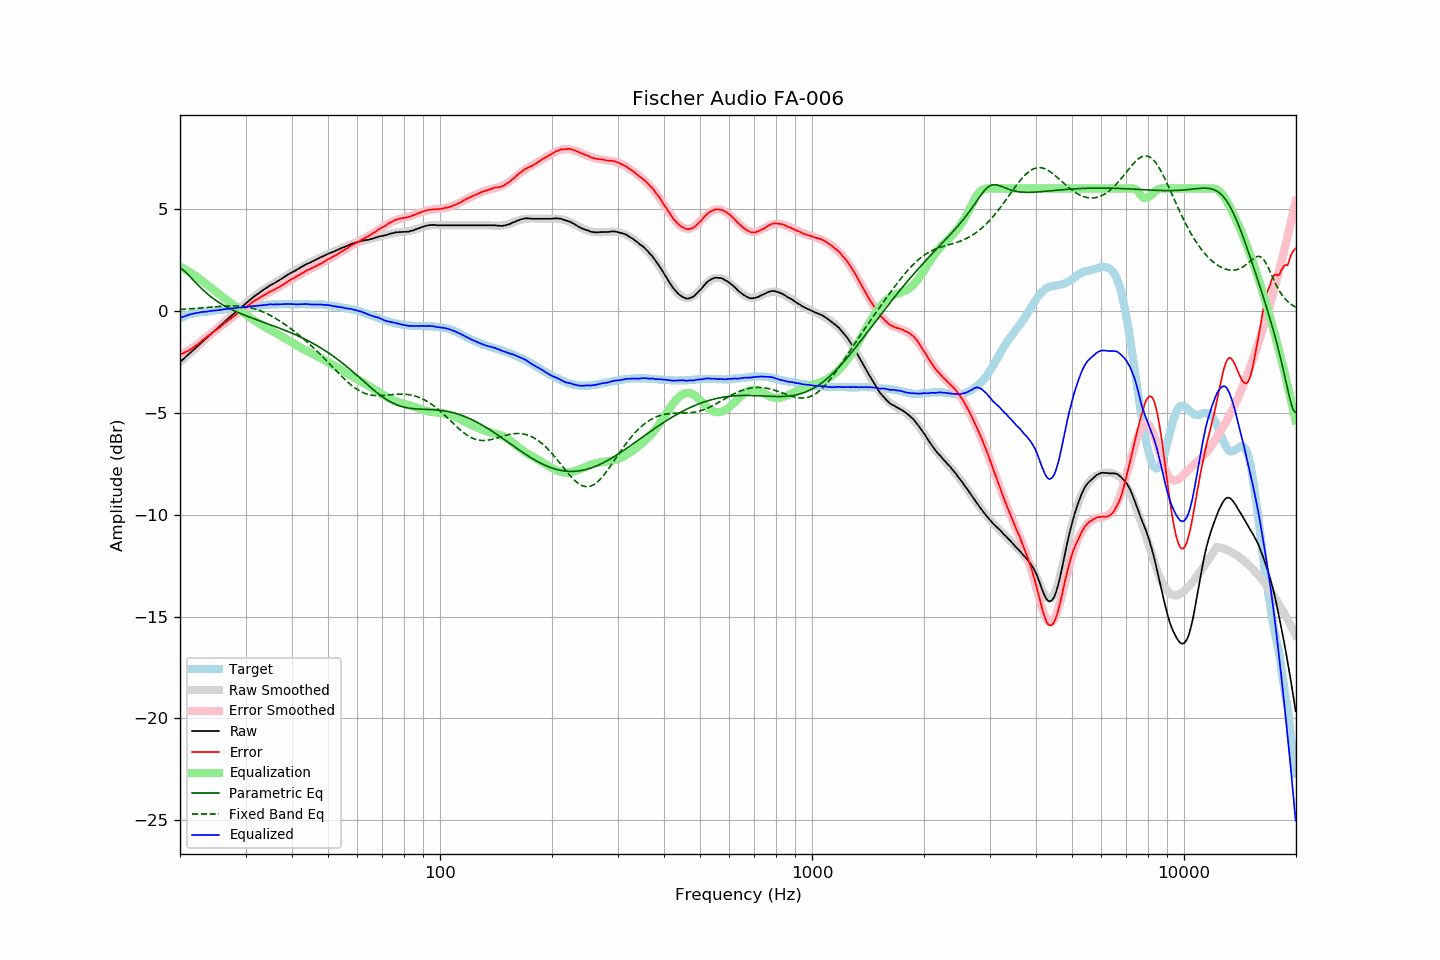

Source data for this figure (header and first rows):
frequency, raw, error, smoothed, error_smoothed, equalization, parametric_eq, fixed_band_eq, equalized_raw, equalized_smoothed, target
20.00, -2.51, -2.14, -2.51, -2.16, 2.16, 2.12, 0.07, -0.35, -0.35, -0.37
20.20, -2.44, -2.11, -2.44, -2.12, 2.12, 2.06, 0.07, -0.32, -0.32, -0.33
20.40, -2.37, -2.08, -2.37, -2.08, 2.08, 2.00, 0.08, -0.29, -0.29, -0.29
20.61, -2.31, -2.04, -2.30, -2.04, 2.04, 1.93, 0.08, -0.27, -0.26, -0.27
20.81, -2.22, -2.00, -2.23, -1.99, 1.99, 1.86, 0.09, -0.23, -0.24, -0.22
21.02, -2.15, -1.97, -2.16, -1.95, 1.95, 1.78, 0.09, -0.21, -0.21, -0.19
21.23, -2.08, -1.92, -2.09, -1.90, 1.90, 1.70, 0.10, -0.18, -0.19, -0.17
21.44, -2.01, -1.87, -2.02, -1.85, 1.85, 1.62, 0.10, -0.16, -0.16, -0.15
21.66, -1.94, -1.82, -1.94, -1.80, 1.80, 1.53, 0.11, -0.14, -0.14, -0.13
21.87, -1.87, -1.76, -1.87, -1.75, 1.75, 1.45, 0.11, -0.12, -0.12, -0.12
22.09, -1.80, -1.71, -1.80, -1.70, 1.70, 1.37, 0.12, -0.11, -0.11, -0.10
22.31, -1.73, -1.65, -1.73, -1.64, 1.64, 1.28, 0.13, -0.09, -0.09, -0.09
22.54, -1.66, -1.59, -1.66, -1.58, 1.58, 1.20, 0.13, -0.08, -0.08, -0.08
22.76, -1.58, -1.52, -1.59, -1.52, 1.52, 1.13, 0.14, -0.06, -0.07, -0.07
22.99, -1.51, -1.45, -1.51, -1.46, 1.46, 1.05, 0.15, -0.06, -0.06, -0.07
23.22, -1.44, -1.39, -1.44, -1.39, 1.39, 0.98, 0.15, -0.05, -0.05, -0.06
23.45, -1.37, -1.32, -1.37, -1.33, 1.33, 0.90, 0.16, -0.04, -0.04, -0.05
23.69, -1.30, -1.27, -1.30, -1.27, 1.27, 0.84, 0.17, -0.03, -0.03, -0.04
23.92, -1.22, -1.19, -1.23, -1.21, 1.21, 0.77, 0.17, -0.02, -0.02, -0.03
24.16, -1.15, -1.14, -1.16, -1.15, 1.15, 0.71, 0.18, -0.01, -0.01, -0.01
24.40, -1.08, -1.09, -1.09, -1.08, 1.08, 0.64, 0.19, 0.00, -0.00, 0.01
24.65, -1.01, -1.02, -1.01, -1.02, 1.02, 0.59, 0.19, 0.01, 0.01, 0.01
24.89, -0.94, -0.96, -0.94, -0.96, 0.96, 0.53, 0.20, 0.02, 0.02, 0.02
25.14, -0.87, -0.90, -0.87, -0.90, 0.90, 0.47, 0.20, 0.03, 0.03, 0.03
25.39, -0.80, -0.84, -0.80, -0.84, 0.84, 0.42, 0.21, 0.04, 0.04, 0.04
25.65, -0.73, -0.79, -0.73, -0.78, 0.78, 0.37, 0.22, 0.05, 0.05, 0.06
25.91, -0.67, -0.72, -0.66, -0.72, 0.72, 0.32, 0.22, 0.05, 0.06, 0.06
26.16, -0.58, -0.65, -0.59, -0.66, 0.66, 0.28, 0.23, 0.08, 0.07, 0.07
26.43, -0.51, -0.59, -0.52, -0.60, 0.60, 0.23, 0.23, 0.08, 0.08, 0.08
26.69, -0.44, -0.53, -0.45, -0.54, 0.54, 0.19, 0.24, 0.09, 0.09, 0.08
26.96, -0.37, -0.48, -0.38, -0.47, 0.47, 0.15, 0.24, 0.10, 0.10, 0.10
27.23, -0.30, -0.42, -0.31, -0.42, 0.42, 0.11, 0.24, 0.11, 0.11, 0.11
27.50, -0.23, -0.36, -0.24, -0.36, 0.36, 0.07, 0.24, 0.12, 0.12, 0.12
27.77, -0.17, -0.30, -0.17, -0.30, 0.30, 0.03, 0.24, 0.12, 0.13, 0.12
28.05, -0.10, -0.24, -0.10, -0.24, 0.24, -0.01, 0.24, 0.13, 0.14, 0.14
28.33, -0.03, -0.17, -0.03, -0.18, 0.18, -0.04, 0.24, 0.14, 0.14, 0.14
28.62, 0.04, -0.11, 0.04, -0.12, 0.12, -0.08, 0.24, 0.15, 0.15, 0.15
28.90, 0.11, -0.05, 0.10, -0.06, 0.06, -0.11, 0.23, 0.16, 0.16, 0.16
29.19, 0.17, 0.01, 0.17, 0.00, -0.00, -0.14, 0.22, 0.16, 0.17, 0.16
29.48, 0.24, 0.05, 0.24, 0.06, -0.06, -0.18, 0.22, 0.17, 0.18, 0.19
29.78, 0.30, 0.11, 0.30, 0.12, -0.12, -0.21, 0.21, 0.17, 0.18, 0.19
30.08, 0.37, 0.17, 0.37, 0.18, -0.18, -0.24, 0.19, 0.18, 0.19, 0.19
30.38, 0.44, 0.24, 0.44, 0.24, -0.24, -0.27, 0.18, 0.20, 0.20, 0.19
30.68, 0.51, 0.29, 0.50, 0.30, -0.30, -0.30, 0.17, 0.21, 0.21, 0.21
30.99, 0.58, 0.36, 0.57, 0.35, -0.35, -0.33, 0.15, 0.22, 0.21, 0.21
31.30, 0.64, 0.42, 0.63, 0.41, -0.41, -0.36, 0.13, 0.23, 0.22, 0.22
31.61, 0.70, 0.47, 0.69, 0.46, -0.46, -0.39, 0.11, 0.24, 0.23, 0.23
31.93, 0.76, 0.52, 0.75, 0.51, -0.51, -0.42, 0.08, 0.24, 0.24, 0.24
32.24, 0.81, 0.57, 0.81, 0.56, -0.56, -0.45, 0.06, 0.24, 0.25, 0.24
32.57, 0.87, 0.61, 0.87, 0.62, -0.62, -0.48, 0.03, 0.25, 0.26, 0.25
32.89, 0.93, 0.66, 0.93, 0.66, -0.66, -0.50, 0.00, 0.26, 0.26, 0.26
33.22, 0.99, 0.71, 0.98, 0.71, -0.71, -0.53, -0.03, 0.28, 0.27, 0.27
33.55, 1.04, 0.76, 1.04, 0.76, -0.76, -0.56, -0.06, 0.28, 0.28, 0.28
33.89, 1.09, 0.80, 1.09, 0.80, -0.80, -0.59, -0.10, 0.29, 0.29, 0.29
34.23, 1.14, 0.84, 1.14, 0.84, -0.84, -0.62, -0.14, 0.29, 0.29, 0.30
34.57, 1.20, 0.89, 1.19, 0.89, -0.89, -0.65, -0.18, 0.31, 0.30, 0.31
34.92, 1.25, 0.94, 1.23, 0.93, -0.93, -0.68, -0.22, 0.32, 0.31, 0.30
35.27, 1.29, 0.97, 1.28, 0.97, -0.97, -0.71, -0.26, 0.32, 0.31, 0.31
35.62, 1.33, 1.01, 1.33, 1.01, -1.01, -0.73, -0.30, 0.31, 0.32, 0.32
35.97, 1.38, 1.06, 1.38, 1.06, -1.06, -0.76, -0.35, 0.32, 0.32, 0.32
... 635 more rows
